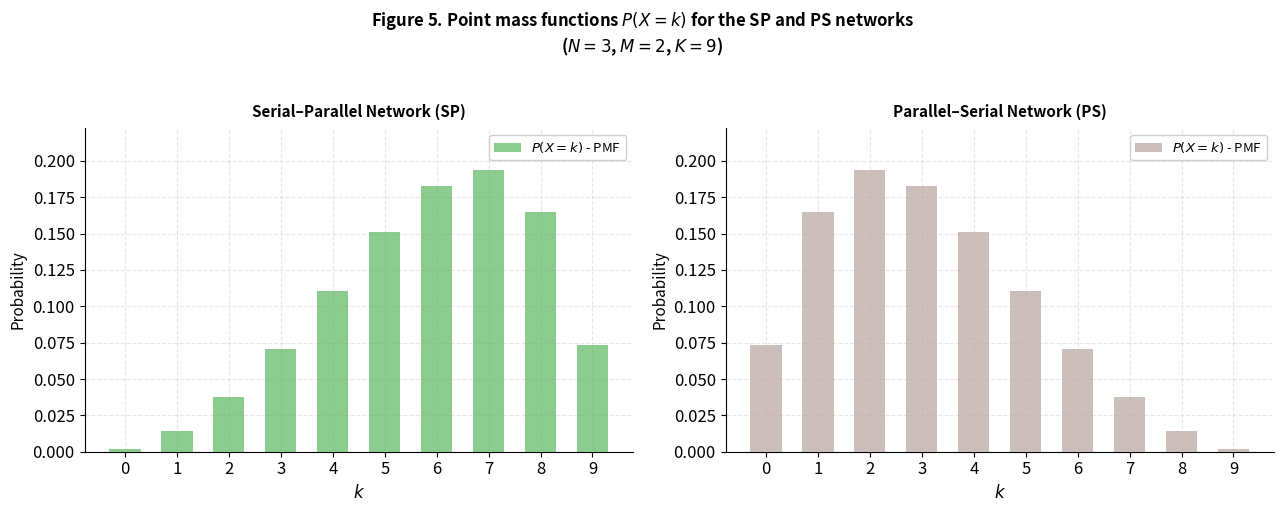

Source code (Python):
"""
Figure 5 — Point mass functions P(X=k) for the SP and PS networks.
"""

import matplotlib
matplotlib.use('Agg')
import matplotlib.pyplot as plt

# ── Parameters ────────────────────────────────────────────────
K = 9
N = 3
M = 2

# ── PMF functions ─────────────────────────────────────────────
def pmf_sp(k):
    pk = (k + 1) / (K + 1)
    pk0 = k / (K + 1)
    if k == 0:
        return 1 - (1 - pk**N)**M
    return (1 - pk0**N)**M - (1 - pk**N)**M

def pmf_ps(k):
    qk = (K - k) / (K + 1)
    qk0 = (K - k + 1) / (K + 1)
    if k == 0:
        return (1 - qk**N)**M
    return (1 - qk**N)**M - (1 - qk0**N)**M

# ── Data ──────────────────────────────────────────────────────
ks = list(range(K + 1))
Psp = [pmf_sp(k) for k in ks]
Pps = [pmf_ps(k) for k in ks]

# ── Figure ────────────────────────────────────────────────────
plt.rcParams.update({
    'font.size': 12,
    'axes.linewidth': 0.8,
    'grid.alpha': 0.3,
    'grid.linestyle': '--'
})

fig, axes = plt.subplots(1, 2, figsize=(13, 5))

fig.suptitle(
    "Figure 5. Point mass functions $P(X=k)$ for the SP and PS networks\n"
    "($N=3$, $M=2$, $K=9$)",
    fontsize=12,
    fontweight='bold',
    y=1.02
)

for ax, Pv, title, color, label in [
    (axes[0], Psp, "Serial–Parallel Network (SP)", '#66bb6a', '$P(X=k)$'),
    (axes[1], Pps, "Parallel–Serial Network (PS)", '#bcaaa4', '$P(X=k)$'),
]:
    ax.bar(
        ks,
        Pv,
        alpha=0.75,
        color=color,
        width=0.6,
        label=f'{label} - PMF',
        zorder=3
    )

    ax.set_title(title, fontsize=11, fontweight='bold', pad=8)
    ax.set_xlabel('$k$', fontsize=12)
    ax.set_ylabel('Probability', fontsize=11)
    ax.set_xticks(ks)
    ax.set_ylim(0, max(Psp + Pps) * 1.15)

    ax.legend(
        fontsize=9.5,
        loc='upper right',
        framealpha=0.92,
        edgecolor='#cccccc'
    )

    ax.grid(True, alpha=0.3)
    ax.spines['top'].set_visible(False)
    ax.spines['right'].set_visible(False)

plt.tight_layout()
plt.savefig(
    'figure5_PMF.png',
    dpi=300,
    bbox_inches='tight',
    facecolor='white'
)

plt.close()

print("figure5_PMF.png saved")
